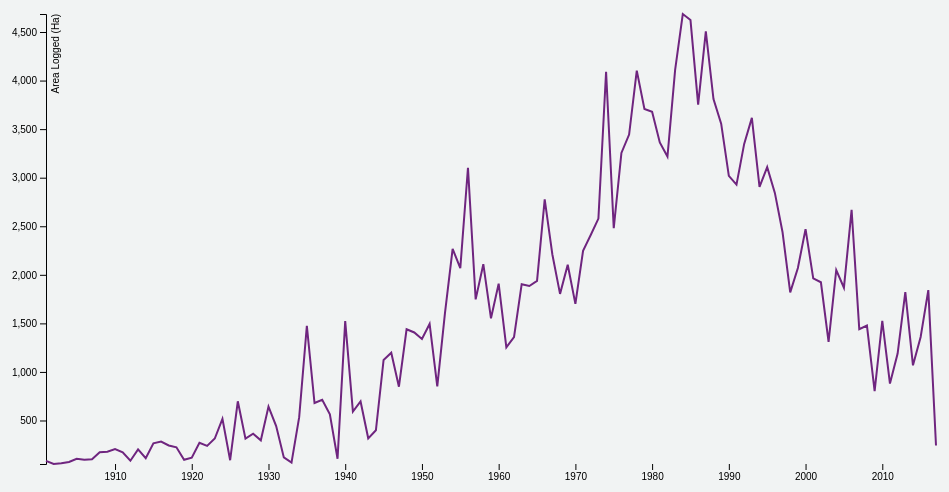
D3 v4 page, settled after 360 driven frames (6 s of simulated time); the page loaded 1 data file(s).



var svg = d3.select("svg"),
    margin = {top: 20, right: 20, bottom: 30, left: 50},
    width = +svg.attr("width") - margin.left - margin.right,
    height = +svg.attr("height") - margin.top - margin.bottom,
    g = svg.append("g").attr("transform", "translate(" + margin.left + "," + margin.top + ")");

var parseTime = d3.timeParse("%Y")
    bisectDate = d3.bisector(function(d) { return d.year; }).left;

var x = d3.scaleTime().range([0, width]);
var y = d3.scaleLinear().range([height, 0]);

var line = d3.line()
    .x(function(d) { return x(d.year); })
    .y(function(d) { return y(d.total); });

var g = svg.append("g")
    .attr("transform", "translate(" + margin.left + "," + margin.top + ")");

d3.csv("year_totals.csv", function(d) {
  d.year = parseTime(d.Year);
  d.total = +d.Total;
  d.Year = +d.Year;
  return d;
}, function(error, data) {
  if (error) throw error;

  x.domain(d3.extent(data, function(d) { return d.year; }));
  y.domain(d3.extent(data, function(d) { return d.total; }));

  g.append("g")
      .attr("transform", "translate(0," + height + ")")
      .call(d3.axisBottom(x))
    .select(".domain")
      .remove();

  g.append("g")
      .call(d3.axisLeft(y))
    .append("text")
      .attr("fill", "#000")
      .attr("transform", "rotate(-90)")
      .attr("y", 6)
      .attr("dy", "0.71em")
      .attr("text-anchor", "end")
      .text("Area Logged (Ha)");

     g.append("path")
        .datum(data)
        .attr("class", "line")
        .attr("d", line);

var focus = g.append("g")
        .attr("class", "focus")
        .style("display", "none");

focus.append("line")
        .attr("class", "x-hover-line hover-line")
        .attr("y1", 0)
        .attr("y2", height);

    focus.append("line")
        .attr("class", "y-hover-line hover-line")
        .attr("x1", width)
        .attr("x2", width);

    focus.append("circle")
        .attr("r", 7.5);

    focus.append("text")
        .attr("x", 15)
      	.attr("dy", ".31em");

    svg.append("rect")
        .attr("transform", "translate(" + margin.left + "," + margin.top + ")")
        .attr("class", "overlay")
        .attr("width", width)
        .attr("height", height)
        .on("mouseover", function() { focus.style("display", null); })
        .on("mouseout", function() { focus.style("display", "none"); })
        .on("mousemove", mousemove);

    function mousemove() {
      var x0 = x.invert(d3.mouse(this)[0]),
          i = bisectDate(data, x0, 1),
          d0 = data[i - 1],
          d1 = data[i],
          d = x0 - d0.year > d1.year - x0 ? d1 : d0;
      focus.attr("transform", "translate(" + x(d.year) + "," + y(d.total) + ")");
      focus.select("text").text(function() { return d.Year + ": " + Math.round(d.total) + " Ha"; });
      focus.select(".x-hover-line").attr("y2", height - y(d.total));
      focus.select(".y-hover-line").attr("x2", width + width);
    }
});



### data: year_totals.csv
Year, OldGrowth, SeconGrowth, Total, Colour
1901, 84.6, NA, 84.64, #E35E00
1902, 52.1, NA, 52.06, #E35F00
1903, 59.5, NA, 59.54, #E36000
1904, 73, NA, 72.96, #E36200
1905, 106, NA, 106, #E36300
1906, 96.2, NA, 96.19, #E46400
1907, 100.7, NA, 100.7, #E46600
1908, 172.2, NA, 172.2, #E46700
1909, 177.5, NA, 177.5, #E46900
1910, 205.7, NA, 205.7, #E56A00
1911, 173.2, NA, 173.2, #E56B00
1912, 86, NA, 85.96, #E56D00
1913, 202.8, NA, 202.8, #E56E00
1914, 112.3, NA, 112.3, #E67000
1915, 265.6, NA, 265.6, #E67100
1916, 283, NA, 283, #E67200
1917, 243, NA, 243, #E67400
1918, 224.1, NA, 224.1, #E77500
1919, 95.2, NA, 95.21, #E77600
1920, 117.7, NA, 117.7, #E77800
1921, 270.4, NA, 270.4, #E77900
1922, 238.2, NA, 238.2, #E87B00
1923, 314.5, NA, 314.5, #E87C00
1924, 517.6, NA, 517.6, #E87D00
1925, 90.9, NA, 90.88, #E87F00
1926, 697.9, NA, 697.9, #E98000
1927, 313.3, NA, 313.3, #E98200
1928, 364.1, NA, 364.1, #E98300
1929, 296.1, NA, 296.1, #E98400
1930, 642.6, NA, 642.6, #EA8600
1931, 442.1, NA, 442.1, #EA8700
1932, 120.1, NA, 120.1, #EA8900
1933, 65.9, NA, 65.91, #EA8A00
1934, 533.9, NA, 533.9, #EA8B00
1935, 1475, NA, 1475, #EB8D00
1936, 679.9, NA, 679.9, #EB8E00
1937, 713.3, NA, 713.3, #EB8F00
1938, 564.2, NA, 564.2, #EB9100
1939, 106.2, NA, 106.2, #EC9200
1940, 1523, NA, 1523, #EC9400
1941, 592.2, NA, 592.2, #EC9500
1942, 695.9, NA, 695.9, #EC9600
1943, 316.4, NA, 316.4, #ED9800
1944, 399.4, NA, 399.4, #ED9900
1945, 1124, NA, 1123, #ED9B00
1946, 1197, NA, 1197, #ED9C00
1947, 847.7, NA, 847.7, #EE9D00
1948, 1439, NA, 1439, #EE9F00
1949, 1406, NA, 1406, #EEA000
1950, 1339, NA, 1339, #EEA200
1951, 1494, NA, 1494, #EFA300
1952, 852, NA, 852, #EFA400
1953, 1606, NA, 1606, #EFA600
1954, 2267, NA, 2267, #EFA700
1955, 2068, NA, 2068, #F0A800
1956, 3102, NA, 3102, #F0AA00
1957, 1747, NA, 1747, #F0AB00
1958, 2109, NA, 2109, #F0AD00
1959, 1552, NA, 1552, #F1AE00
1960, 1909, NA, 1909, #F1AF00
... 57 more rows